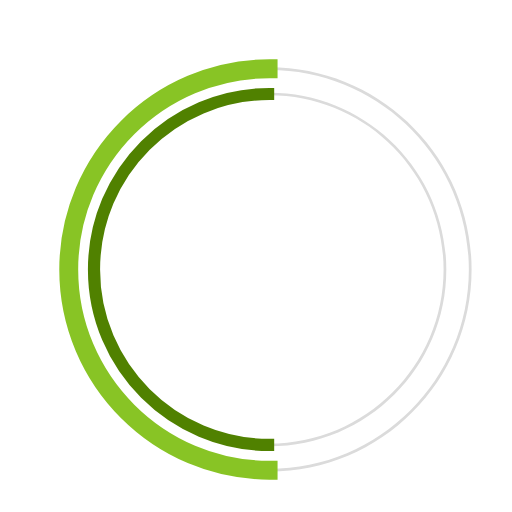
t = 0.00 s
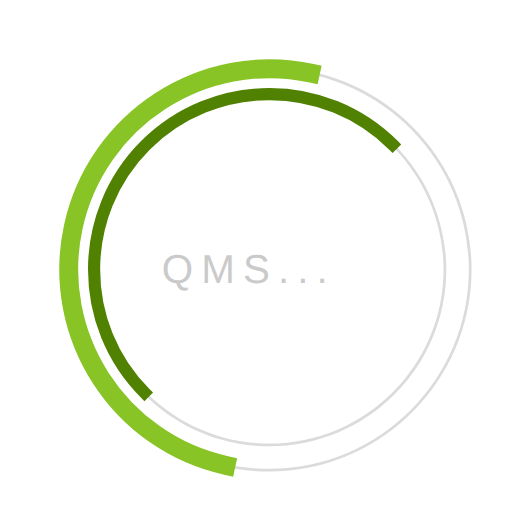
t = 0.23 s
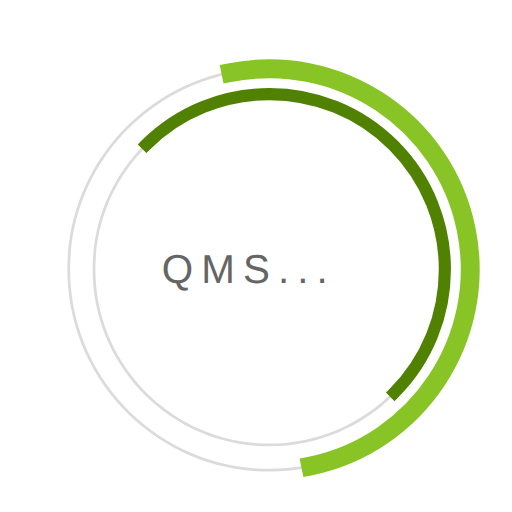
t = 0.68 s
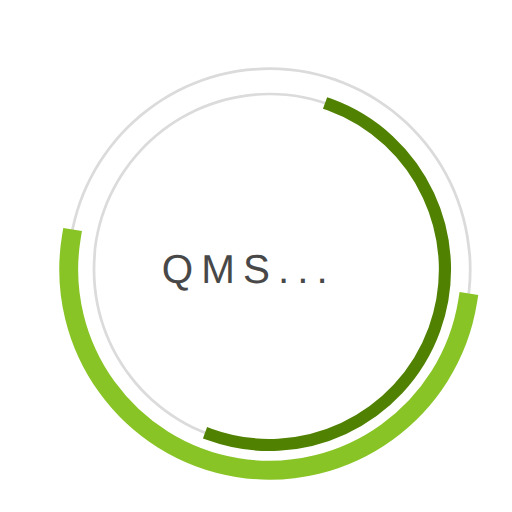
t = 1.00 s
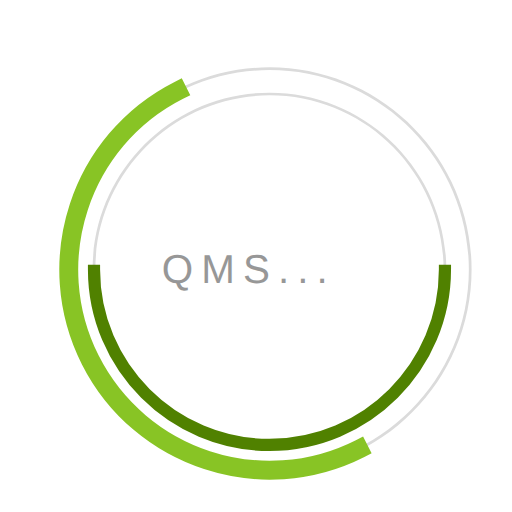
t = 1.35 s
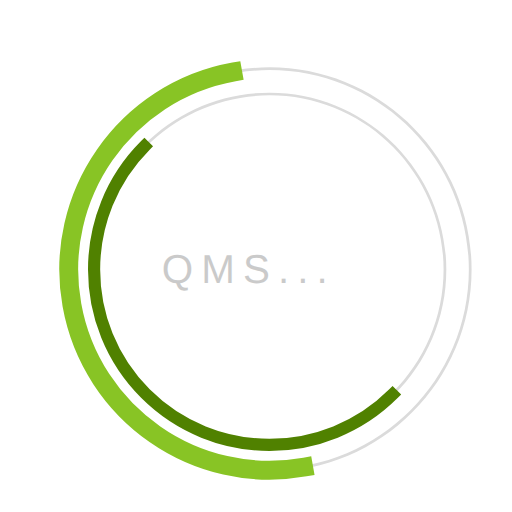
t = 1.58 s

The animated SVG that drew these frames (rendered in a browser with its animation timeline set to each time). Animation: 3 SMIL elements (animate=1,animateTransform=2); one cycle of 2.00 s, repeats indefinitely.

 <svg
  version="1.1"
  id="dc-spinner"
  xmlns="http://www.w3.org/2000/svg"
  x="0px" y="0px"
 width="150" height="150"
  viewBox="0 0 38 38"
  preserveAspectRatio="xMinYMin meet"
  >
   <text x="12" y="21" font-family="arial" font-size="3px" style="letter-spacing:0.6" fill="#323232">QMS...
     <animate
       attributeName="opacity"
       values="0;1;0" dur="1.8s"
       repeatCount="indefinite"/>
  </text>
  <path fill="#dbdbdb" d="M20,35c-8.271,0-15-6.729-15-15S11.729,5,20,5s15,6.729,15,15S28.271,35,20,35z M20,5.203
    C11.841,5.203,5.203,11.841,5.203,20c0,8.159,6.638,14.797,14.797,14.797S34.797,28.159,34.797,20
    C34.797,11.841,28.159,5.203,20,5.203z">
  </path>

  <path fill="#dbdbdb" d="M20,33.125c-7.237,0-13.125-5.888-13.125-13.125S12.763,6.875,20,6.875S33.125,12.763,33.125,20
    S27.237,33.125,20,33.125z M20,7.078C12.875,7.078,7.078,12.875,7.078,20c0,7.125,5.797,12.922,12.922,12.922
    S32.922,27.125,32.922,20C32.922,12.875,27.125,7.078,20,7.078z">
  </path>

  <path fill="#2AA198" stroke="#88c425" stroke-width="1.2" stroke-miterlimit="10" d="M5.203,20
			c0-8.159,6.638-14.797,14.797-14.797V5C11.729,5,5,11.729,5,20s6.729,15,15,15v-0.203C11.841,34.797,5.203,28.159,5.203,20z">
  <animateTransform
        attributeName="transform"
        type="rotate"
        from="0 20 20"
        to="360 20 20"
        calcMode="spline"
        keySplines="0.4, 0, 0.2, 1"
        keyTimes="0;1"
        dur="2s"
        repeatCount="indefinite" />
   </path>

  <path fill="#859900" stroke="#508100" stroke-width="0.7" stroke-miterlimit="10" d="M7.078,20
  c0-7.125,5.797-12.922,12.922-12.922V6.875C12.763,6.875,6.875,12.763,6.875,20S12.763,33.125,20,33.125v-0.203
  C12.875,32.922,7.078,27.125,7.078,20z">
   <animateTransform
      attributeName="transform"
      type="rotate"
      from="0 20 20"
      to="360 20 20"
      dur="1.8s"
      repeatCount="indefinite" />
    </path>
  </svg>
